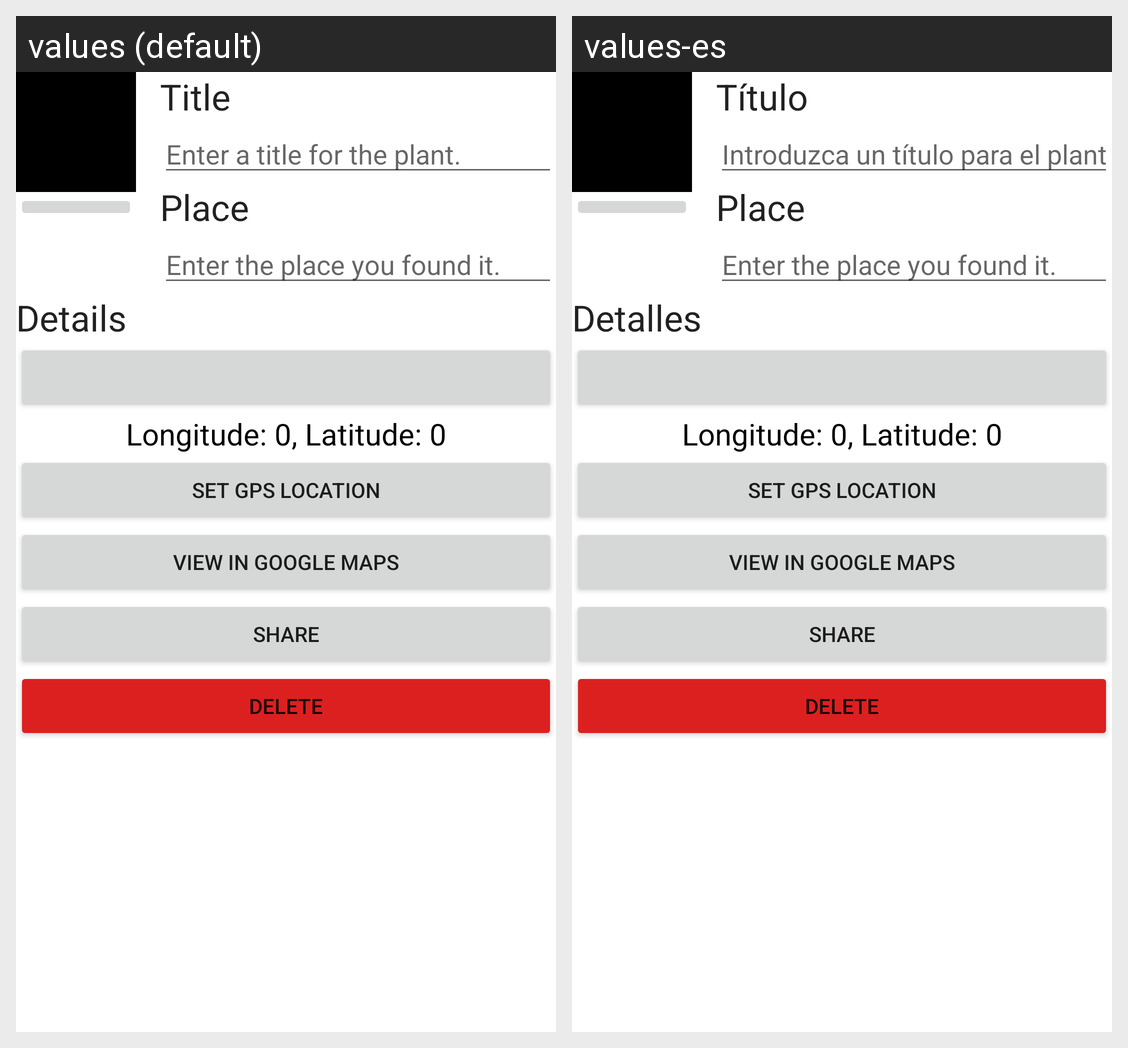

For this localized Android screen grid, give each drawn string resource with its value in every locale shown.
Android screen res/layout/fragment_plant_detail.xml rendered under 2 locales, left to right: values (default), values-es. Device: Nexus 5 (rendered at 1080×1920; each locale shown at half size, 540×960, under a caption strip naming it); theme Theme.GreenSpot.
Strings drawn on this screen, with the default value and each locale's value (text and hints the layout hard-codes, and strings that could not be matched under every locale, appear in the picture but are not listed):

plant_title_label
  values: Title
  values-es: Título

plant_title_hint
  values: Enter a title for the plant.
  values-es: Introduzca un título para el plantn.

plant_place_label
  values: Place
  values-es: Place  [not translated; the default value is used]

plant_place_hint
  values: Enter the place you found it.
  values-es: Enter the place you found it.  [not translated; the default value is used]

plant_details_label
  values: Details
  values-es: Detalles

plant_gps_location
  values: Set GPS Location
  values-es: Set GPS Location  [not translated; the default value is used]

plant_view_in_google_maps
  values: View in Google Maps
  values-es: View in Google Maps  [not translated; the default value is used]

plant_share
  values: Share
  values-es: Share  [not translated; the default value is used]

plant_delete
  values: Delete
  values-es: Delete  [not translated; the default value is used]
